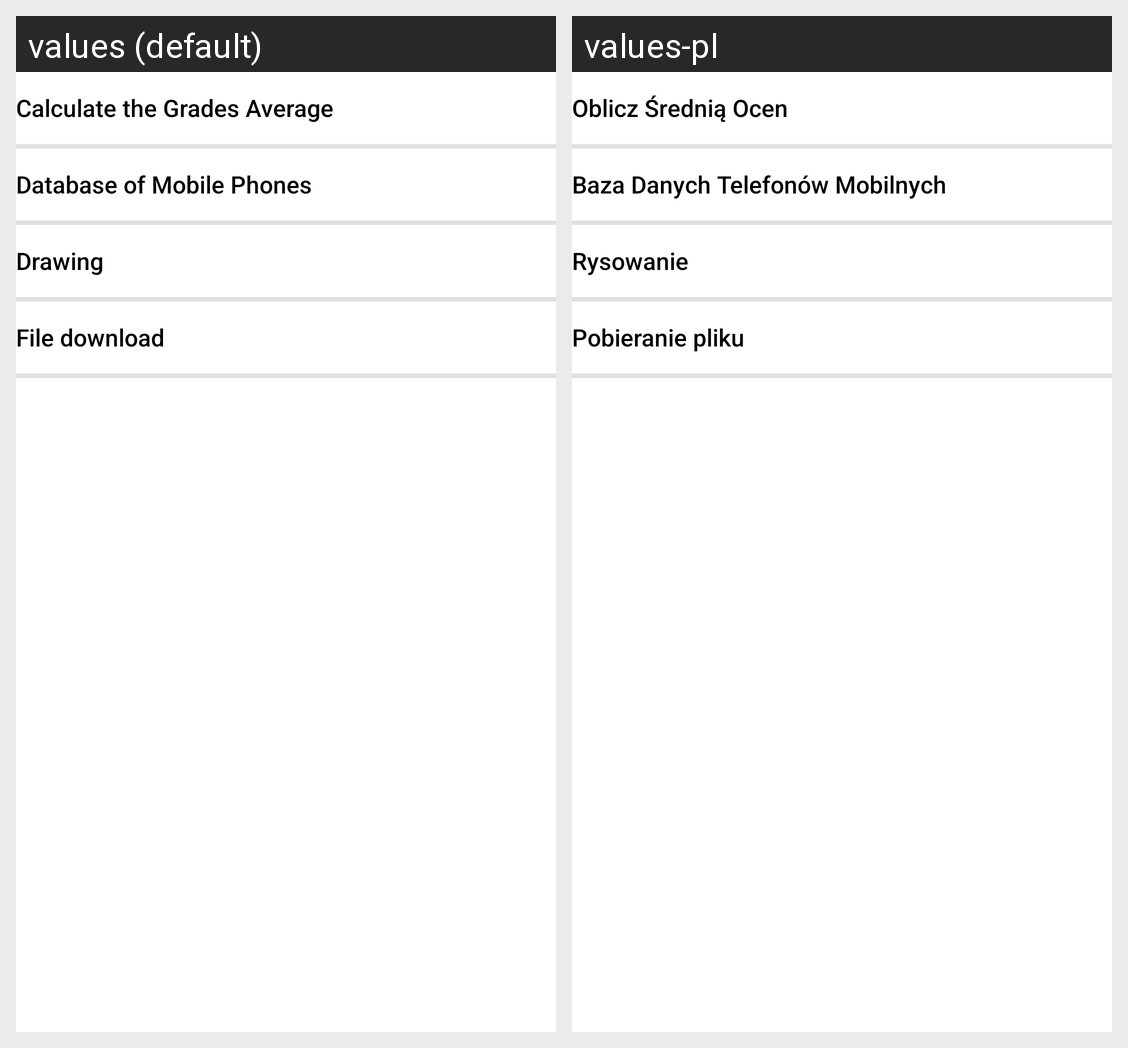

This grid shows one Android layout under two languages. Give, for every string resource on the screen, its name, the default text and each shown locale's text.
Android screen res/layout/activity_main.xml rendered under 2 locales, left to right: values (default), values-pl. Device: Nexus 5 (rendered at 1080×1920; each locale shown at half size, 540×960, under a caption strip naming it); theme Theme.AndroidApp.
Strings drawn on this screen, with the default value and each locale's value (text and hints the layout hard-codes, and strings that could not be matched under every locale, appear in the picture but are not listed):

app_name_grades_average
  values: Calculate the Grades Average
  values-pl: Oblicz Średnią Ocen

app_name_phones_database
  values: Database of Mobile Phones
  values-pl: Baza Danych Telefonów Mobilnych

app_name_drawing
  values: Drawing
  values-pl: Rysowanie

app_name_file_download
  values: File download
  values-pl: Pobieranie pliku
